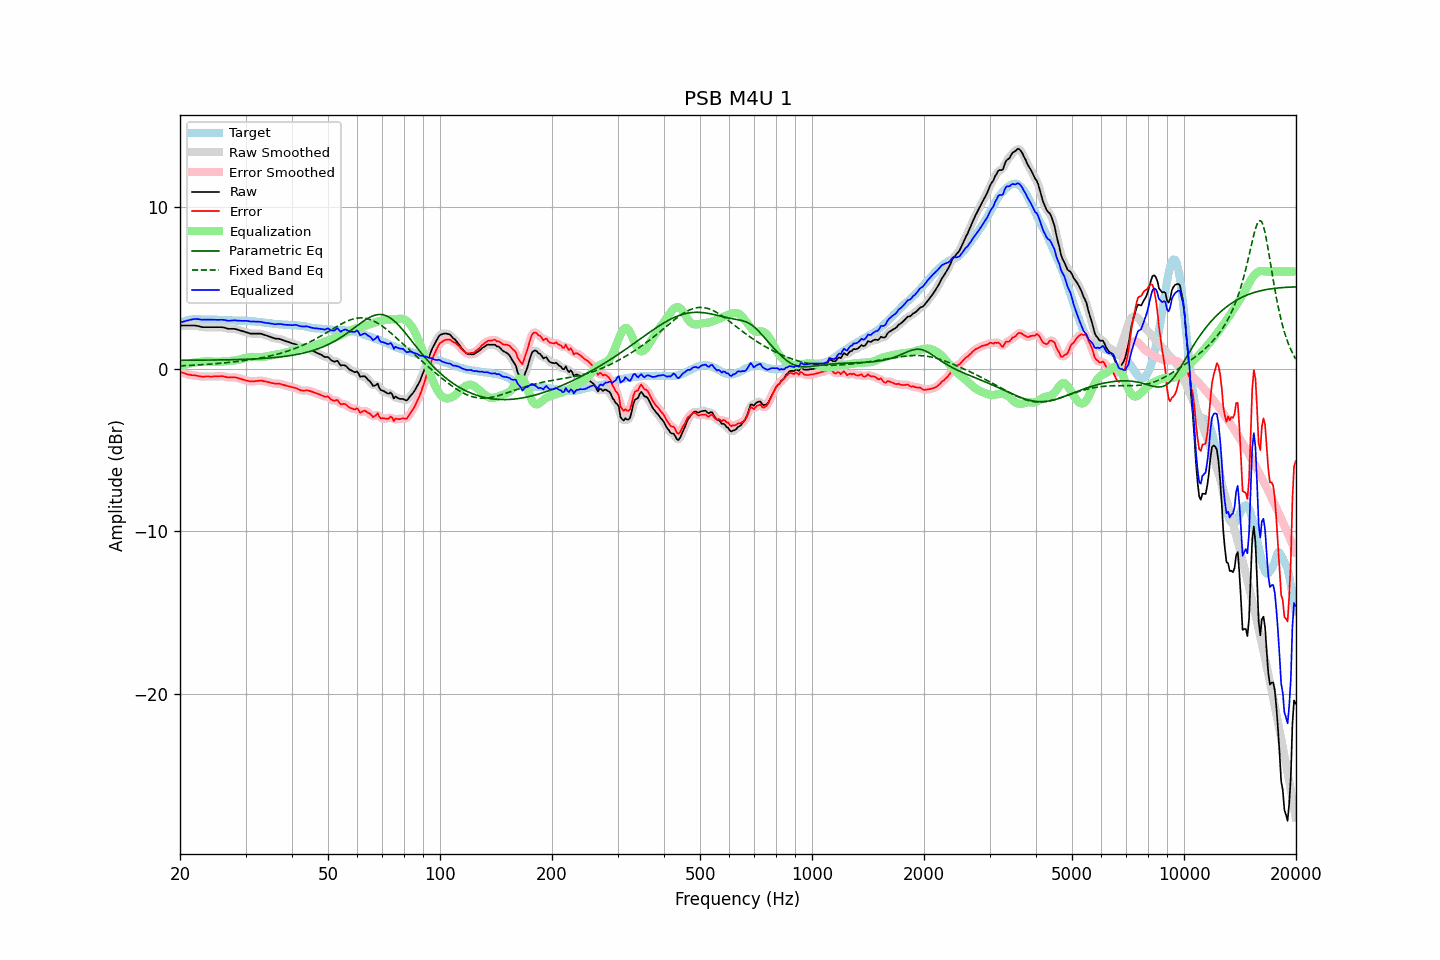

Data behind this chart, as committed beside it:
frequency, raw, error, smoothed, error_smoothed, equalization, parametric_eq, fixed_band_eq, equalized_raw, equalized_smoothed, target
20.00, 2.68, -0.16, 2.68, -0.16, 0.17, 0.54, 0.19, 2.85, 2.85, 2.84
20.20, 2.68, -0.20, 2.68, -0.20, 0.21, 0.54, 0.20, 2.89, 2.89, 2.88
20.40, 2.68, -0.24, 2.68, -0.24, 0.24, 0.54, 0.20, 2.92, 2.92, 2.92
20.61, 2.68, -0.26, 2.68, -0.27, 0.27, 0.54, 0.21, 2.95, 2.95, 2.94
20.81, 2.68, -0.30, 2.68, -0.30, 0.30, 0.54, 0.21, 2.97, 2.97, 2.98
21.02, 2.68, -0.34, 2.68, -0.33, 0.32, 0.54, 0.22, 3.00, 3.00, 3.02
21.23, 2.68, -0.35, 2.68, -0.36, 0.34, 0.54, 0.22, 3.02, 3.02, 3.03
21.44, 2.68, -0.37, 2.68, -0.37, 0.37, 0.54, 0.23, 3.04, 3.04, 3.05
21.66, 2.68, -0.38, 2.68, -0.38, 0.38, 0.54, 0.23, 3.06, 3.06, 3.06
21.87, 2.68, -0.38, 2.68, -0.39, 0.40, 0.55, 0.24, 3.08, 3.08, 3.06
22.09, 2.67, -0.40, 2.67, -0.40, 0.41, 0.55, 0.24, 3.08, 3.08, 3.07
22.31, 2.65, -0.42, 2.65, -0.42, 0.43, 0.55, 0.25, 3.07, 3.08, 3.07
22.54, 2.63, -0.44, 2.62, -0.44, 0.44, 0.55, 0.26, 3.07, 3.06, 3.07
22.76, 2.60, -0.46, 2.60, -0.46, 0.45, 0.55, 0.26, 3.04, 3.05, 3.06
22.99, 2.58, -0.47, 2.58, -0.47, 0.45, 0.55, 0.27, 3.03, 3.04, 3.05
23.22, 2.58, -0.47, 2.58, -0.47, 0.46, 0.55, 0.28, 3.04, 3.04, 3.05
23.45, 2.58, -0.46, 2.58, -0.46, 0.47, 0.55, 0.28, 3.04, 3.04, 3.04
23.69, 2.58, -0.46, 2.58, -0.46, 0.47, 0.55, 0.29, 3.05, 3.05, 3.04
23.92, 2.58, -0.46, 2.58, -0.46, 0.47, 0.55, 0.30, 3.04, 3.04, 3.04
24.16, 2.58, -0.47, 2.58, -0.46, 0.46, 0.55, 0.30, 3.04, 3.04, 3.04
24.40, 2.58, -0.47, 2.58, -0.46, 0.46, 0.55, 0.31, 3.04, 3.04, 3.04
24.65, 2.58, -0.46, 2.58, -0.46, 0.45, 0.56, 0.32, 3.03, 3.03, 3.03
24.89, 2.58, -0.45, 2.58, -0.46, 0.45, 0.56, 0.33, 3.03, 3.03, 3.03
25.14, 2.58, -0.45, 2.58, -0.45, 0.45, 0.56, 0.34, 3.03, 3.03, 3.03
25.39, 2.58, -0.45, 2.58, -0.45, 0.45, 0.56, 0.35, 3.03, 3.03, 3.03
25.65, 2.58, -0.44, 2.58, -0.44, 0.45, 0.56, 0.35, 3.03, 3.03, 3.02
25.91, 2.58, -0.43, 2.57, -0.44, 0.46, 0.56, 0.36, 3.04, 3.03, 3.01
26.16, 2.56, -0.45, 2.56, -0.45, 0.47, 0.56, 0.37, 3.02, 3.03, 3.01
26.43, 2.54, -0.47, 2.53, -0.47, 0.47, 0.57, 0.38, 3.01, 3.01, 3.01
26.69, 2.51, -0.50, 2.51, -0.50, 0.48, 0.57, 0.39, 2.99, 2.99, 3.01
26.96, 2.48, -0.52, 2.49, -0.51, 0.49, 0.57, 0.40, 2.97, 2.98, 3.00
27.23, 2.48, -0.52, 2.48, -0.52, 0.50, 0.57, 0.41, 2.98, 2.98, 3.00
27.50, 2.48, -0.52, 2.48, -0.52, 0.51, 0.57, 0.42, 2.99, 2.99, 3.00
27.77, 2.48, -0.51, 2.48, -0.51, 0.52, 0.58, 0.43, 3.00, 3.00, 2.98
28.05, 2.47, -0.52, 2.47, -0.51, 0.53, 0.58, 0.45, 3.00, 3.00, 2.98
28.33, 2.45, -0.52, 2.45, -0.53, 0.54, 0.58, 0.46, 2.99, 2.99, 2.97
28.62, 2.42, -0.55, 2.42, -0.55, 0.56, 0.58, 0.47, 2.98, 2.98, 2.97
28.90, 2.39, -0.58, 2.39, -0.58, 0.58, 0.59, 0.48, 2.97, 2.97, 2.97
29.19, 2.36, -0.61, 2.36, -0.61, 0.61, 0.59, 0.49, 2.97, 2.97, 2.97
29.48, 2.33, -0.65, 2.33, -0.65, 0.64, 0.59, 0.51, 2.97, 2.97, 2.98
29.78, 2.30, -0.67, 2.30, -0.67, 0.67, 0.60, 0.52, 2.97, 2.97, 2.97
30.08, 2.27, -0.71, 2.27, -0.70, 0.70, 0.60, 0.54, 2.97, 2.97, 2.98
30.38, 2.24, -0.72, 2.24, -0.72, 0.72, 0.60, 0.55, 2.96, 2.96, 2.96
30.68, 2.21, -0.75, 2.21, -0.75, 0.74, 0.61, 0.56, 2.95, 2.95, 2.95
30.99, 2.18, -0.76, 2.19, -0.76, 0.75, 0.61, 0.58, 2.93, 2.93, 2.94
31.30, 2.18, -0.76, 2.18, -0.76, 0.75, 0.62, 0.60, 2.93, 2.93, 2.94
31.61, 2.18, -0.76, 2.18, -0.76, 0.75, 0.62, 0.61, 2.93, 2.92, 2.94
31.93, 2.18, -0.74, 2.18, -0.74, 0.74, 0.63, 0.63, 2.92, 2.92, 2.92
32.24, 2.18, -0.73, 2.18, -0.73, 0.74, 0.63, 0.65, 2.92, 2.92, 2.91
32.57, 2.18, -0.73, 2.18, -0.72, 0.73, 0.64, 0.66, 2.91, 2.91, 2.91
32.89, 2.18, -0.71, 2.17, -0.72, 0.73, 0.64, 0.68, 2.91, 2.90, 2.89
33.22, 2.16, -0.71, 2.15, -0.72, 0.74, 0.65, 0.70, 2.89, 2.89, 2.87
33.55, 2.12, -0.75, 2.12, -0.74, 0.75, 0.65, 0.72, 2.86, 2.87, 2.87
33.89, 2.09, -0.76, 2.09, -0.76, 0.76, 0.66, 0.74, 2.85, 2.85, 2.85
34.23, 2.06, -0.79, 2.06, -0.78, 0.78, 0.67, 0.76, 2.84, 2.84, 2.85
34.57, 2.02, -0.81, 2.02, -0.81, 0.81, 0.68, 0.78, 2.82, 2.83, 2.82
34.92, 1.99, -0.82, 1.99, -0.83, 0.83, 0.68, 0.81, 2.82, 2.81, 2.81
35.27, 1.95, -0.86, 1.95, -0.85, 0.85, 0.69, 0.83, 2.79, 2.79, 2.81
35.62, 1.92, -0.87, 1.91, -0.88, 0.86, 0.70, 0.85, 2.78, 2.78, 2.79
35.97, 1.88, -0.90, 1.89, -0.89, 0.88, 0.71, 0.88, 2.76, 2.77, 2.78
... 635 more rows
